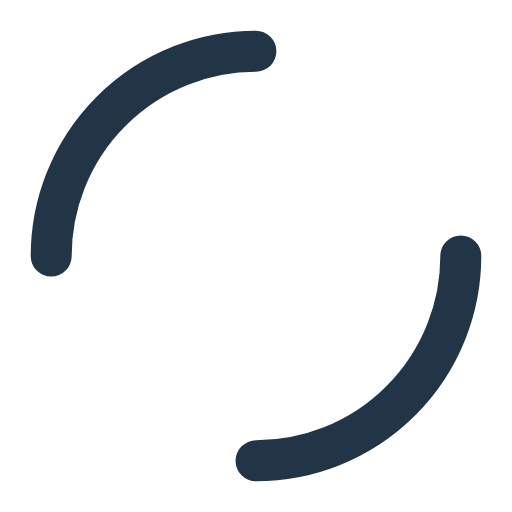
t = 0.00 s
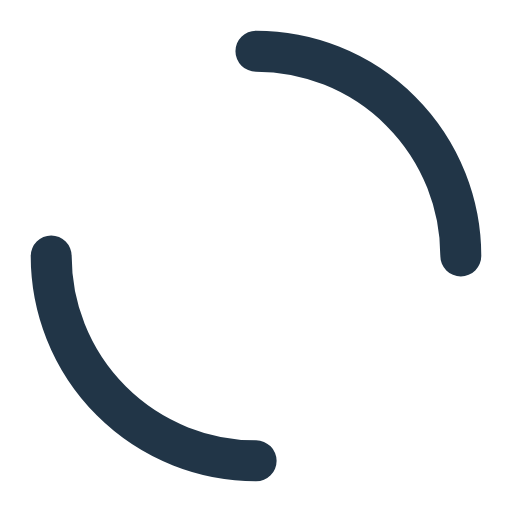
t = 0.25 s
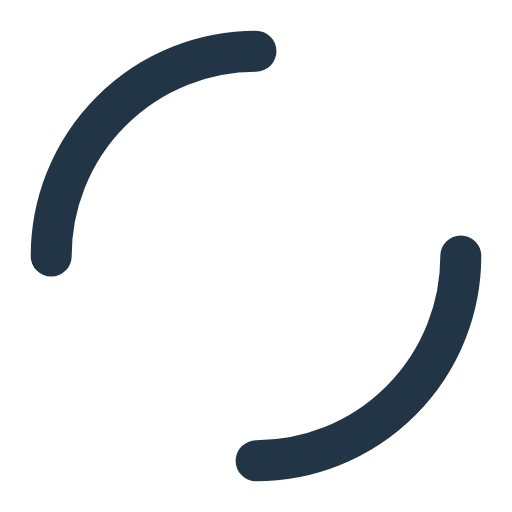
t = 0.50 s
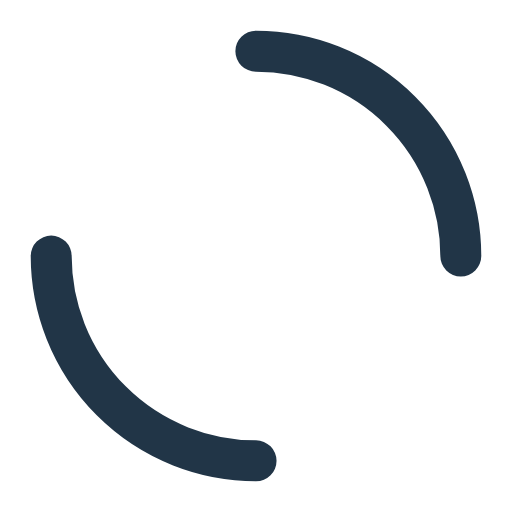
t = 0.75 s

The animated SVG that drew these frames (rendered in a browser with its animation timeline set to each time). Animation: 1 SMIL element (animateTransform=1); one cycle of 1.00 s, repeats indefinitely.

<svg
        xmlns="http://www.w3.org/2000/svg"
        viewBox="0 0 50 50"
        width="50"
        height="50"
>
    <circle
            cx="25"
            cy="25"
            r="20"
            fill="none"
            stroke="#213547"
            stroke-width="4"
            stroke-dasharray="31.4 31.4"
            stroke-linecap="round"
    >
        <animateTransform
                attributeName="transform"
                type="rotate"
                from="0 25 25"
                to="360 25 25"
                dur="1s"
                repeatCount="indefinite"
        />
    </circle>
</svg>
